Photos from the image-classification dataset "Durian_Leaf_Diseases" in the GitHub repository tmai110605/DurianLeafDisease. Its 5 classes are: algal, allocaridara attack, blight, healthy, phomopsis.

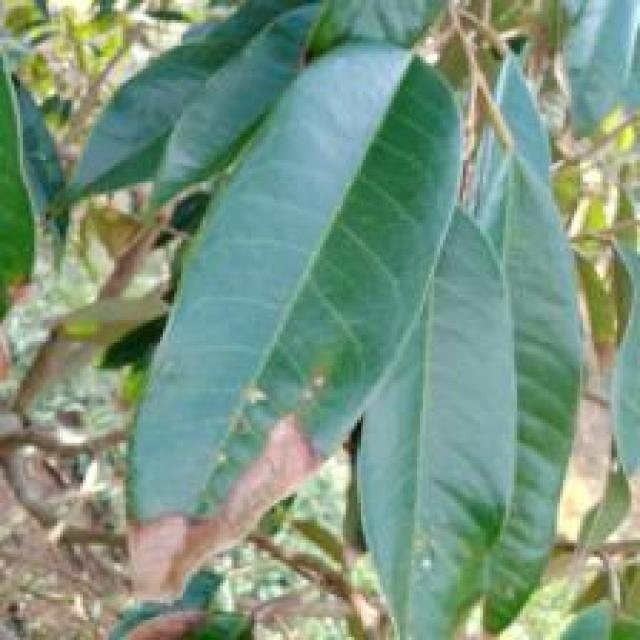
Label: blight

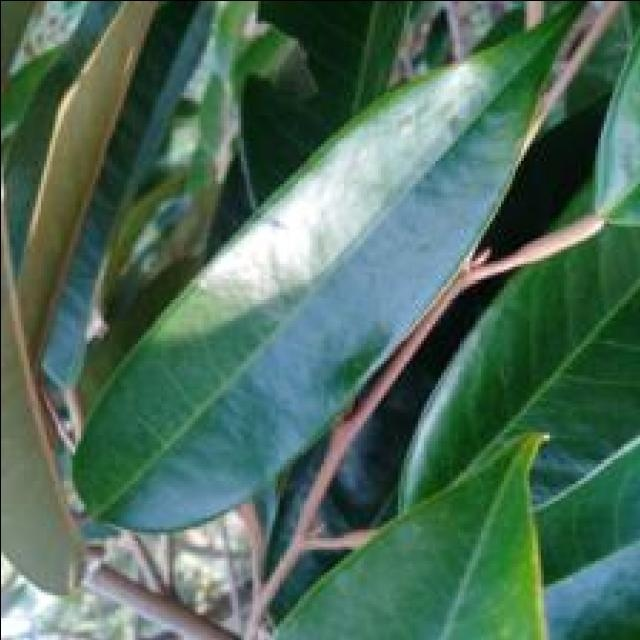
Label: healthy

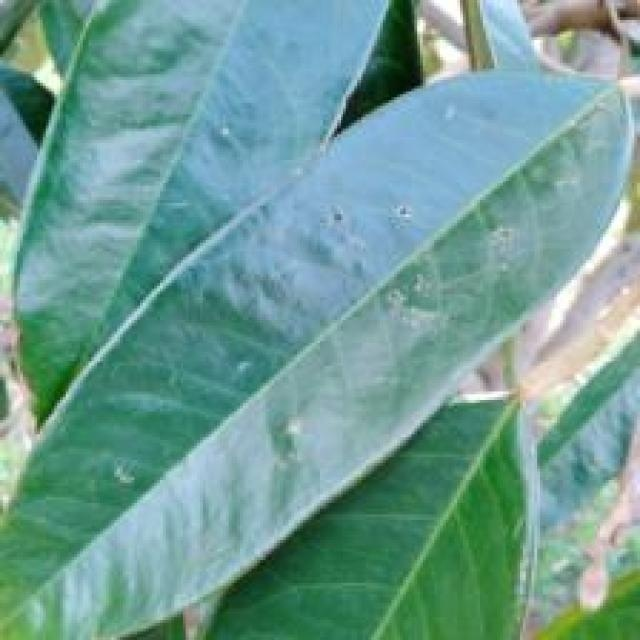
Label: allocaridara attack

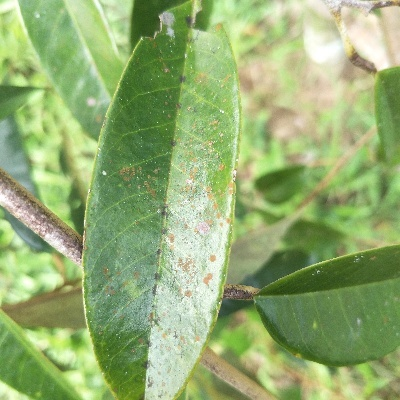
Label: algal

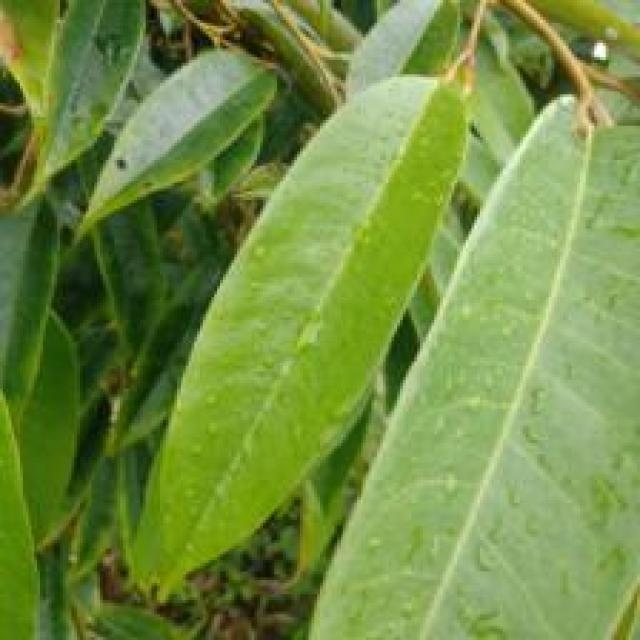
Label: healthy

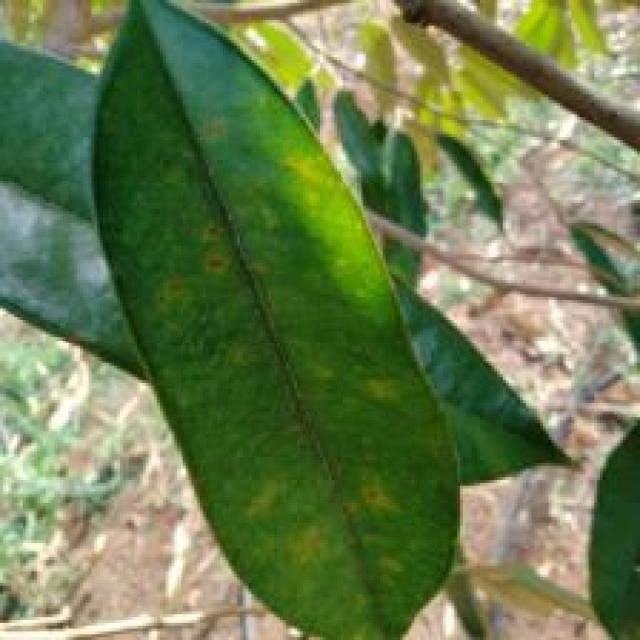
Label: phomopsis
